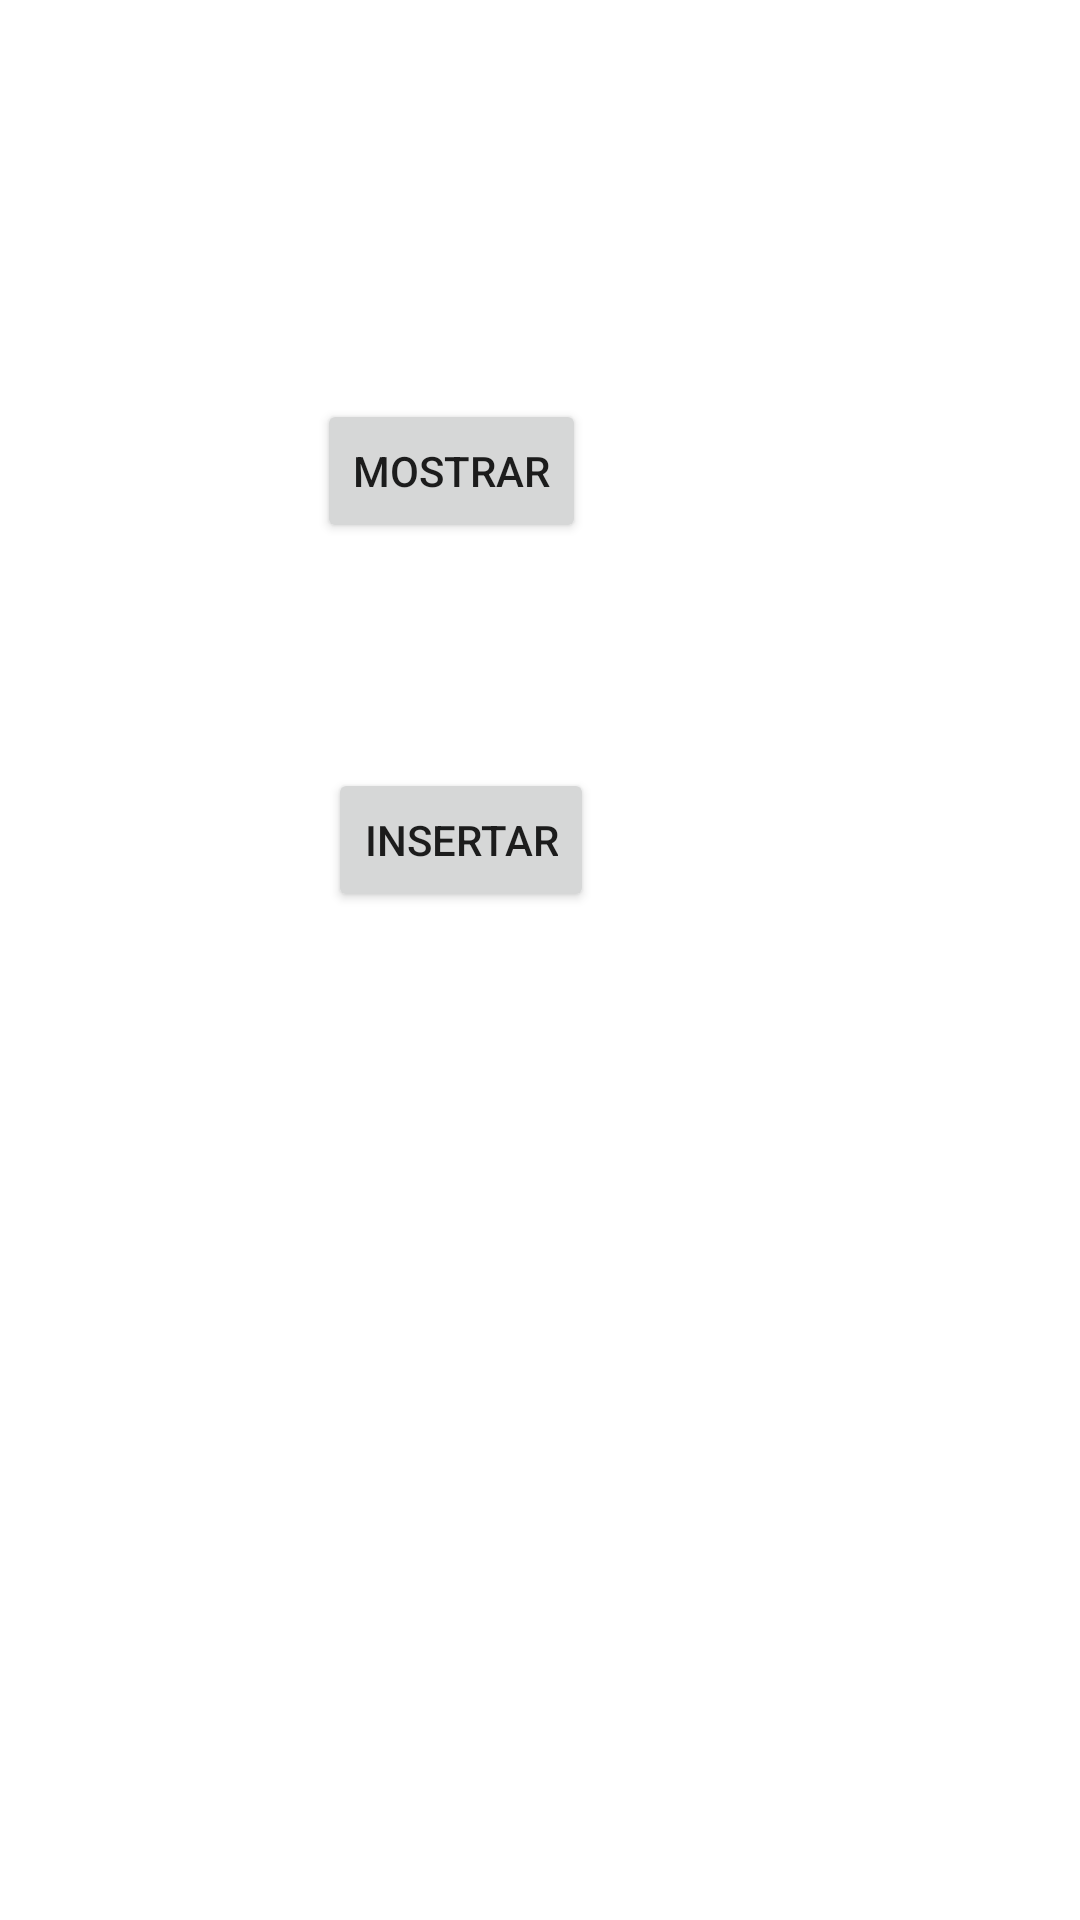

Write the Android layout XML for this screen, with the resource values it uses.
<!-- AndroidManifest.xml: application theme Theme.TrabajoBiblioteca -->
<!-- res/layout/manejolibros.xml -->
<?xml version="1.0" encoding="utf-8"?>
<androidx.constraintlayout.widget.ConstraintLayout xmlns:android="http://schemas.android.com/apk/res/android"
    xmlns:app="http://schemas.android.com/apk/res-auto"
    xmlns:tools="http://schemas.android.com/tools"
    android:layout_width="match_parent"
    android:layout_height="match_parent">

    <Button
        android:id="@+id/btnMostrar"
        android:layout_width="wrap_content"
        android:layout_height="wrap_content"
        android:layout_marginStart="129dp"
        android:layout_marginTop="133dp"
        android:layout_marginEnd="188dp"
        android:text="Mostrar"
        android:onClick="mostrarLibro"
        app:layout_constraintEnd_toEndOf="parent"
        app:layout_constraintStart_toStartOf="parent"
        app:layout_constraintTop_toTopOf="parent" />

    <Button
        android:id="@+id/btnInsertar"
        android:layout_width="wrap_content"
        android:layout_height="wrap_content"
        android:layout_marginStart="132dp"
        android:layout_marginTop="75dp"
        android:layout_marginEnd="185dp"
        android:text="Insertar"
        android:onClick="insertarLibro"
        app:layout_constraintEnd_toEndOf="parent"
        app:layout_constraintStart_toStartOf="parent"
        app:layout_constraintTop_toBottomOf="@+id/btnMostrar" />

    <Button
        android:id="@+id/btnEliminar"
        android:layout_width="wrap_content"
        android:layout_height="wrap_content"
        android:layout_marginStart="140dp"
        android:layout_marginTop="82dp"
        android:layout_marginEnd="177dp"
        android:layout_marginBottom="297dp"
        android:text="Eliminar"
        android:onClick="borrarLibro"
        app:layout_constraintBottom_toBottomOf="parent"
        app:layout_constraintEnd_toEndOf="parent"
        app:layout_constraintStart_toStartOf="parent"
        app:layout_constraintTop_toBottomOf="@+id/btnInsertar" />
</androidx.constraintlayout.widget.ConstraintLayout>
<!-- resources referenced by this layout -->
<resources>
  <style name="Theme.TrabajoBiblioteca" parent="Theme.MaterialComponents.DayNight.DarkActionBar">
          
          <item name="colorPrimary">@color/purple_500</item>
          <item name="colorPrimaryVariant">@color/purple_700</item>
          <item name="colorOnPrimary">@color/white</item>
          
          <item name="colorSecondary">@color/teal_200</item>
          <item name="colorSecondaryVariant">@color/teal_700</item>
          <item name="colorOnSecondary">@color/black</item>
          
          <item name="android:statusBarColor">?attr/colorPrimaryVariant</item>
          
      </style>
  <!-- not gathered from this repository: default colours our renderer supplied (Android Studio template values) -->
  <color name="purple_500">#FF6200EE</color>
  <color name="purple_700">#FF3700B3</color>
  <color name="teal_200">#FF03DAC5</color>
  <color name="teal_700">#FF018786</color>
  <color name="black">#FF000000</color>
  <color name="white">#FFFFFFFF</color>
</resources>
